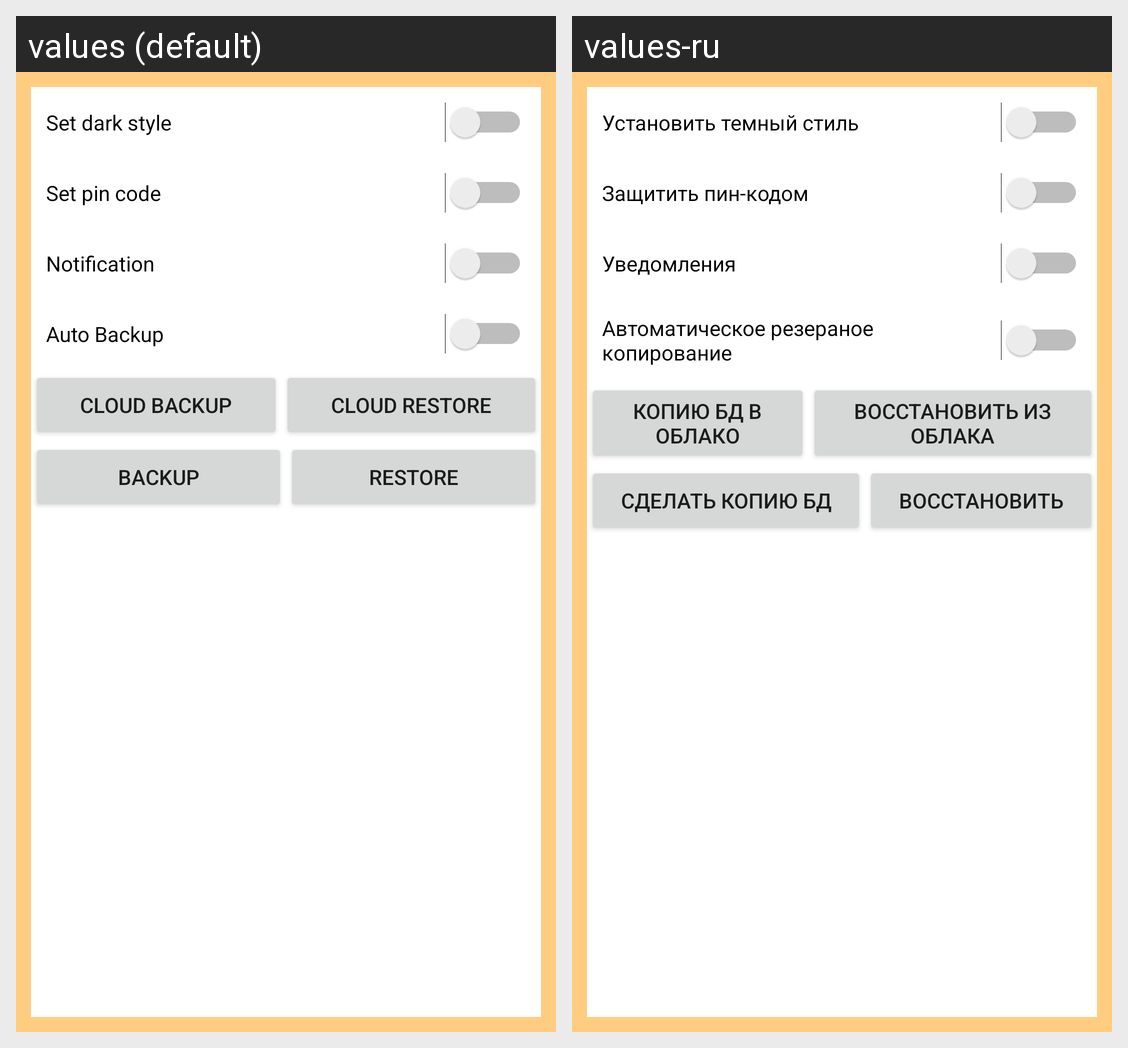

Here is an Android app screen in its default locale and in the app's own translations. Write out the translated-string differences for the strings that appear on this screen.
Android screen res/layout/settings.xml rendered under 2 locales, left to right: values (default), values-ru. Device: Nexus 5 (rendered at 1080×1920; each locale shown at half size, 540×960, under a caption strip naming it); theme Light.
Strings drawn on this screen, with the default value and each locale's value (text and hints the layout hard-codes, and strings that could not be matched under every locale, appear in the picture but are not listed):

theme
  values: Set dark style
  values-ru: Установить темный стиль

setPin
  values: Set pin code
  values-ru: Защитить пин-кодом

notification
  values: Notification
  values-ru: Уведомления

autoBackup
  values: Auto Backup
  values-ru: Автоматическое резераное копирование

cloud_backup
  values: Cloud Backup
  values-ru: Копию бд в облако

cloud_restore
  values: Cloud Restore
  values-ru: Восстановить из облака

backup
  values: Backup
  values-ru: Сделать копию бд

restore
  values: Restore
  values-ru: Восстановить
